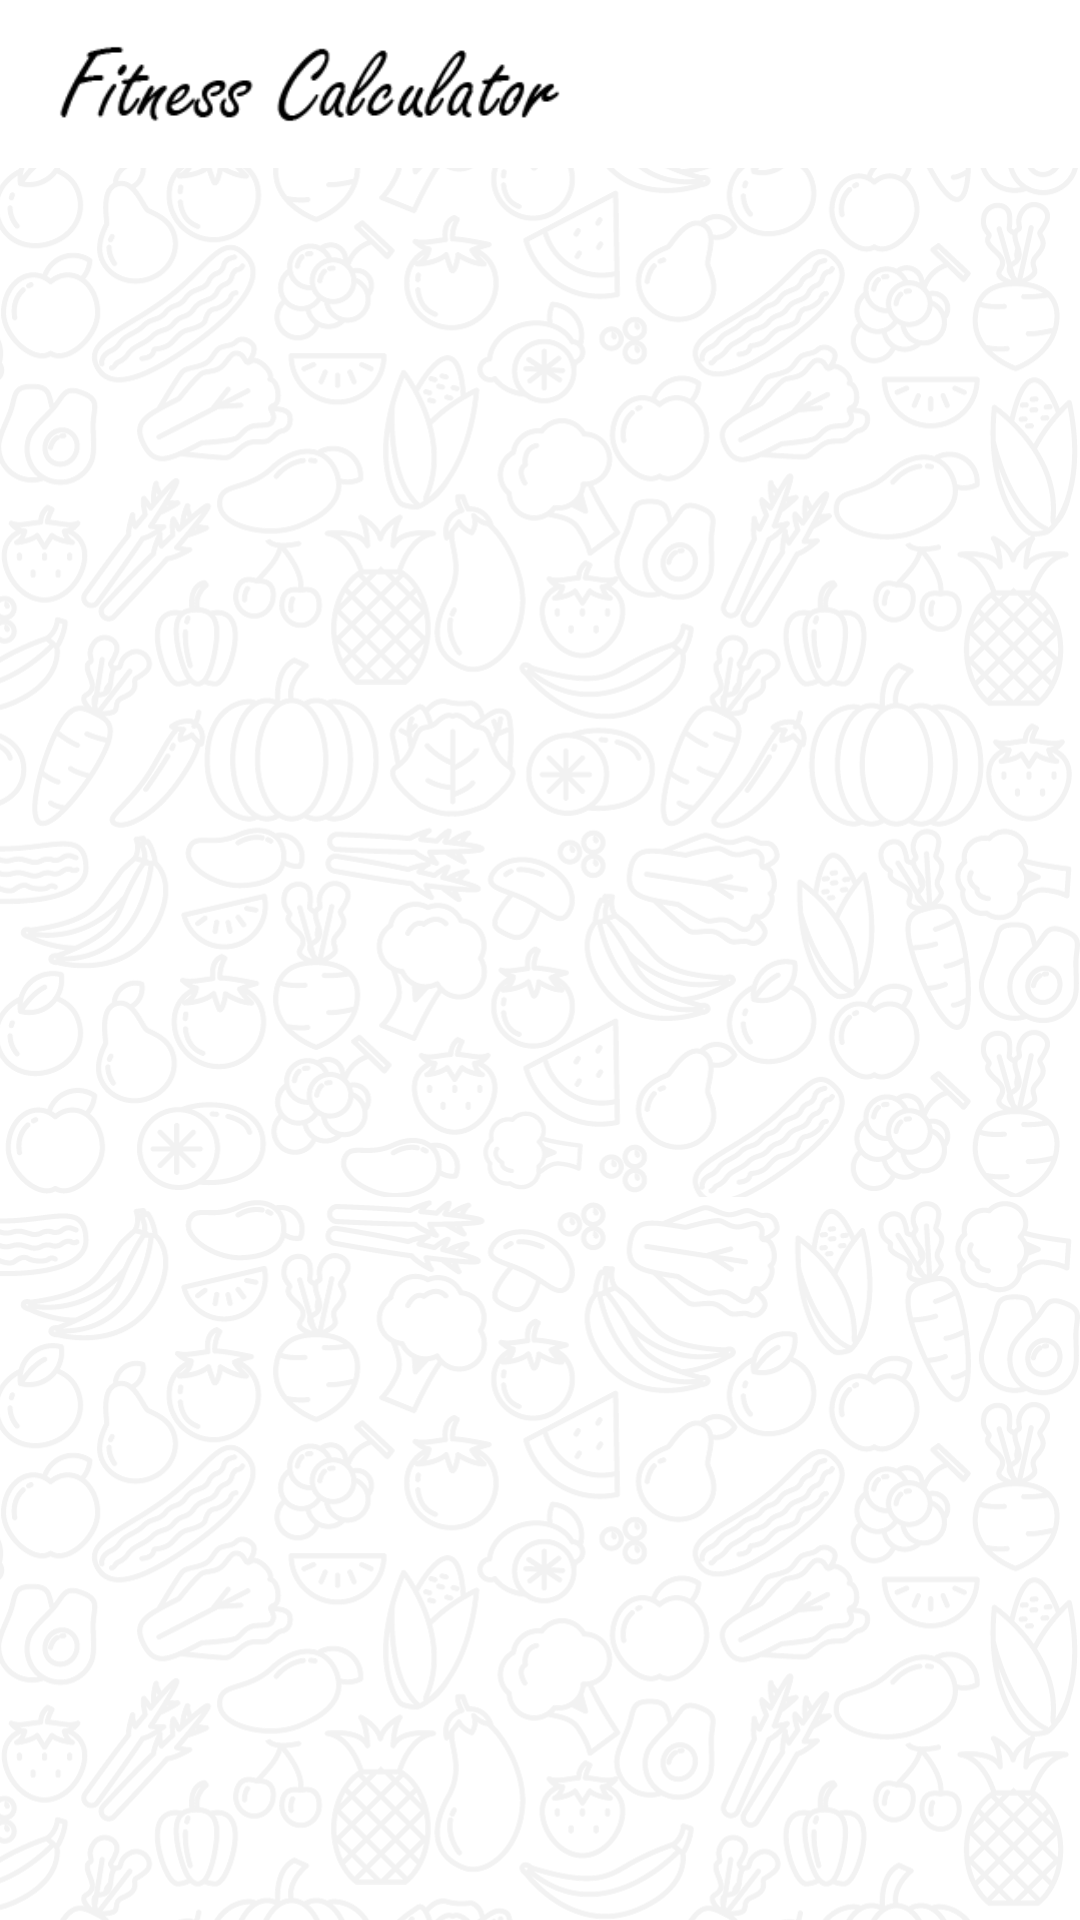

Here is an Android app screen rendered from its layout file. Give the layout XML and the strings, colors and styles it references.
<!-- AndroidManifest.xml: application theme Theme.Nutricao -->
<!-- res/layout/activity_register_list.xml -->
<?xml version="1.0" encoding="utf-8"?>
<androidx.constraintlayout.widget.ConstraintLayout
    xmlns:android="http://schemas.android.com/apk/res/android"
    xmlns:app="http://schemas.android.com/apk/res-auto"
    xmlns:tools="http://schemas.android.com/tools"
    android:layout_width="match_parent"
    android:layout_height="match_parent"
    android:background="@drawable/wallpaper_branco_claro"
    tools:context=".registers.view.RegisterListActivity">

    <com.google.android.material.appbar.AppBarLayout
        android:id="@+id/register_appbar"
        android:backgroundTint="@color/white"
        app:layout_constraintTop_toTopOf="parent"
        android:layout_width="match_parent"
        android:layout_height="wrap_content">

        <androidx.appcompat.widget.Toolbar
            android:id="@+id/register_toolbar"
            android:layout_width="match_parent"
            android:layout_height="?attr/actionBarSize">

            <ImageView
                android:src="@drawable/title"
                android:layout_width="175dp"
                android:layout_height="wrap_content"/>
        </androidx.appcompat.widget.Toolbar>
    </com.google.android.material.appbar.AppBarLayout>

    <androidx.recyclerview.widget.RecyclerView
        android:id="@+id/rv_register"
        app:layout_constraintTop_toBottomOf="@+id/register_appbar"
        app:layout_constraintBottom_toBottomOf="parent"
        android:layout_width="match_parent"
        android:layout_height="0dp"/>

</androidx.constraintlayout.widget.ConstraintLayout>
<!-- resources referenced by this layout -->
<resources>
  <color name="white">#FFFFFFFF</color>
  <!-- drawable title: png bitmap (drawable, 17977 bytes) -->
  <!-- drawable wallpaper_branco_claro: png bitmap (drawable, 432999 bytes) -->
  <style name="Theme.Nutricao" parent="Theme.MaterialComponents.Light.NoActionBar">
          
          <item name="colorPrimary">@color/blue_200</item>
          <item name="colorPrimaryVariant">@color/blue_700</item>
          <item name="colorOnPrimary">@color/white</item>
          
          <item name="colorSecondary">@color/blue_500</item>
          <item name="colorSecondaryVariant">@color/teal_700</item>
          <item name="colorOnSecondary">@color/black</item>
          
          <item name="android:statusBarColor" tools:targetApi="l">?attr/colorSecondary</item>
          
      </style>
  <color name="blue_200">#90CAF9</color>
  <color name="blue_700">#1976D2</color>
  <color name="blue_500">#2196F3</color>
  <color name="teal_700">#FF018786</color>
  <color name="black">#FF000000</color>
</resources>
